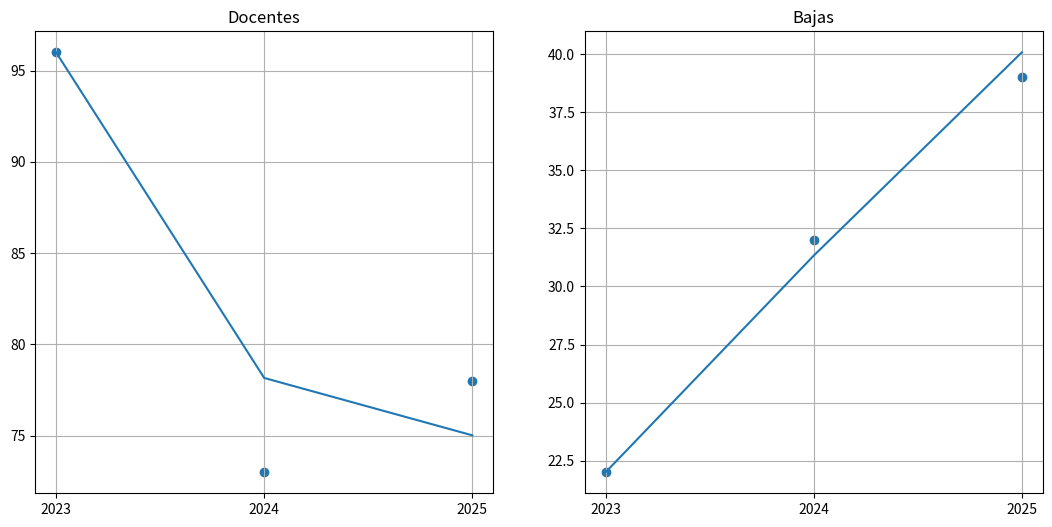

Reproduce this figure in Python.
import numpy as np
import matplotlib.pyplot as plt
from scipy.optimize import least_squares

# Datos
D = np.array([96,73,78])
F = np.array([10,7,17])
B = np.array([22,32,39])
B_no_acum = np.array([22,10,7])

N = len(D)

# Valores iniciales
beta_iniD, beta_iniB = 0.19277376544012045, 0.10382374483431064

# Funciones auxiliares
def Cuad_array(arr,t): 
    return (-arr[0] + arr[t])*(1/2) + sum(arr[:t]) 

def Fe(t,beta):
    return F[t]*np.exp(t*beta)

def Fez(t,beta):
    return t*F[t]*np.exp(t*beta)

def Df(t,beta):
    return F[t] + np.exp(-t*beta)*(D[0] - F[0] - beta*Cuad_array(Fe(np.arange(0,t+1),beta),t))

def Bf(t,beta):    
    return B[0] + beta*Cuad_array(np.array([Df(ti,beta) for ti in range(N)]), t)

# Residuales
def residualsD(beta):
    return np.array([D[ti] - Df(ti,beta) for ti in range(N)]).ravel()

def residualsB(beta):
    return np.array([B[ti] - Bf(ti,beta) for ti in range(N)]).ravel()

# Jacobianos (vector columna)
def JD(beta):
    # derivada de los residuales respecto a beta
    J = []
    for ti in range(N):
        FD = D[0] - F[0] - beta*Cuad_array(Fe(np.arange(0,ti+1),beta),ti)
        dFD = -Cuad_array(Fe(np.arange(0,N),beta), ti) - beta*Cuad_array(Fez(np.arange(0,N),beta), ti)
        dD = -ti*np.exp(-ti*beta)*FD + dFD*np.exp(-ti*beta)
        J.append(-dD)  # signo negativo porque residual = dato - modelo
    return np.array(J)

def JB(beta):
    J = []
    for ti in range(N):
        dD_vals = []
        for tj in range(N):
            FD = D[0] - F[0] - beta*Cuad_array(Fe(np.arange(0,tj+1),beta),tj)
            dFD = -Cuad_array(Fe(np.arange(0,N),beta), tj) - beta*Cuad_array(Fez(np.arange(0,N),beta), tj)
            dD_vals.append(-tj*np.exp(-tj*beta)*FD + dFD*np.exp(-tj*beta))
        dB = Cuad_array(np.array([Df(tj,beta) for tj in range(N)]), ti) + Cuad_array(np.array(dD_vals), ti)
        J.append(-dB)
    return np.array(J)

# Ajuste con LM
beta_notLD = least_squares(residualsD, beta_iniD, jac=JD, method="lm")
beta_notLB = least_squares(residualsB, beta_iniB, jac=JB, method="lm")

print("Beta Docentes:", beta_notLD.x[0])
print("Beta Bajas:", beta_notLB.x[0])

# Gráfico
def graf(betaD,betaB):
    fig = plt.figure(figsize=(13, 6))
    ax1 = fig.add_subplot(121)
    ax2 = fig.add_subplot(122)
    
    D_curva = [Df(ti,betaD) for ti in range(N)]
    B_curva = [Bf(ti,betaB) for ti in range(N)]
    
    ax1.plot(range(N),D_curva,label='Dj función')
    ax1.scatter(range(N),D,label='Dj datos')
    
    ax2.plot(range(N),B_curva,label='Bj función')
    ax2.scatter(range(N),B,label='Bj datos')
    
    ax1.set_xticks(range(N),range(2023,2026))
    ax2.set_xticks(range(N),range(2023,2026))
    ax1.set_title('Docentes')
    ax2.set_title('Bajas')
    ax1.grid() 
    ax2.grid()
    plt.show()

graf(beta_notLD.x[0], beta_notLB.x[0])
